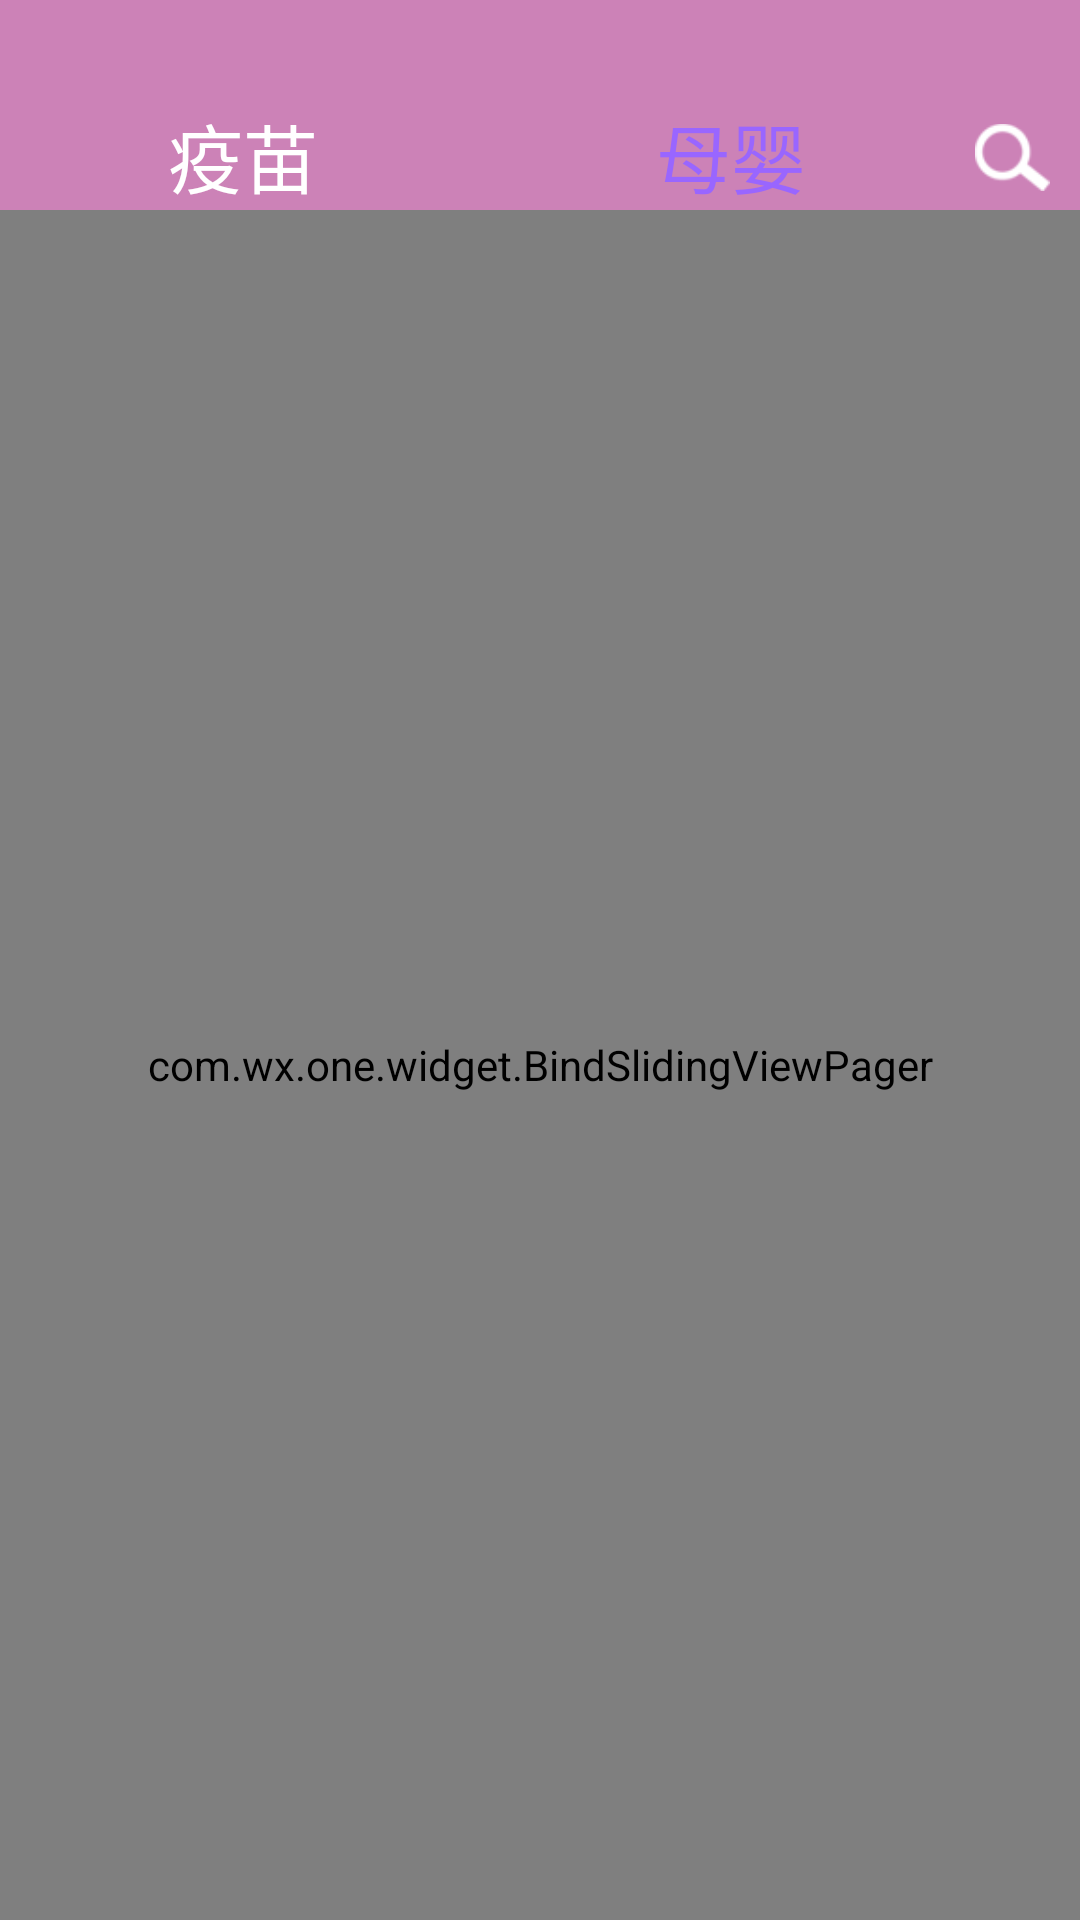

Android layout source for this screen:
<!-- AndroidManifest.xml: application theme AppTheme -->
<!-- res/layout/frag_knowledge.xml -->
<?xml version="1.0" encoding="utf-8"?>
<LinearLayout xmlns:android="http://schemas.android.com/apk/res/android"
    android:layout_width="match_parent"
    android:layout_height="match_parent"
    android:orientation="vertical" >

    <RadioGroup
        android:id="@+id/frag_knowledge_radio"
        android:layout_width="fill_parent"
        android:layout_height="@dimen/title_bar_height"
        android:layout_gravity="bottom"
        android:background="@color/title_bar_color"
        android:gravity="center_vertical"
        android:orientation="horizontal" >

        <RadioButton
            android:id="@+id/rb_vaccine"
            style="@style/main_tab_bottom"
            android:checked="true"
            android:gravity="center_horizontal|bottom"
            android:text="@string/zhishiku_text1"
            android:textColor="@drawable/know_text_color" />

        <RadioButton
            android:id="@+id/rb_muying"
            style="@style/main_tab_bottom"
            android:gravity="center_horizontal|bottom"
            android:text="@string/zhishiku_text2"
            android:textColor="@drawable/know_text_color" />

        <ImageView
            android:id="@+id/frag_knowledge_iv_search"
            android:layout_width="25dp"
            android:layout_height="25dp"
            android:layout_gravity="bottom"
            android:layout_marginBottom="5dp"
            android:layout_marginRight="10dp"
            android:scaleType="fitCenter"
            android:src="@drawable/home2_fangdajing" />
    </RadioGroup>

    
    
    
    
    

    <com.wx.one.widget.BindSlidingViewPager
        android:id="@+id/frag_knowledge_vp"
        android:layout_width="fill_parent"
        android:layout_height="fill_parent" />

</LinearLayout>
<!-- resources referenced by this layout -->
<resources>
  <color name="title_bar_color">#CC82B7</color>
  <dimen name="title_bar_height">70dp</dimen>
  <!-- drawable home2_fangdajing: png bitmap (drawable-xhdpi, 1860 bytes) -->
  <!-- drawable know_text_color (drawable) -->
  <?xml version="1.0" encoding="utf-8"?>
  <selector xmlns:android="http://schemas.android.com/apk/res/android">
      <item android:state_pressed="true" android:color="@color/mWhite"/>
      <item android:state_checked="true" android:color="@color/mWhite"/>
      <item android:color="#9966FF"/> 
  </selector>
  <string name="zhishiku_text1">疫苗</string>
  <string name="zhishiku_text2">母婴</string>
  <style name="main_tab_bottom">
          <item name="android:layout_width">0dp</item>
          <item name="android:layout_height">fill_parent</item>
          <item name="android:button">@null</item>
          <item name="android:singleLine">true</item>
          <item name="android:textSize">25sp</item>
          <item name="android:layout_weight">1.0</item>
      </style>
  <style name="AppTheme" parent="AppBaseTheme">
          
      </style>
  <color name="mWhite">#ffffff</color>
  <style name="AppBaseTheme" parent="android:Theme.Light">
          
      </style>
</resources>
